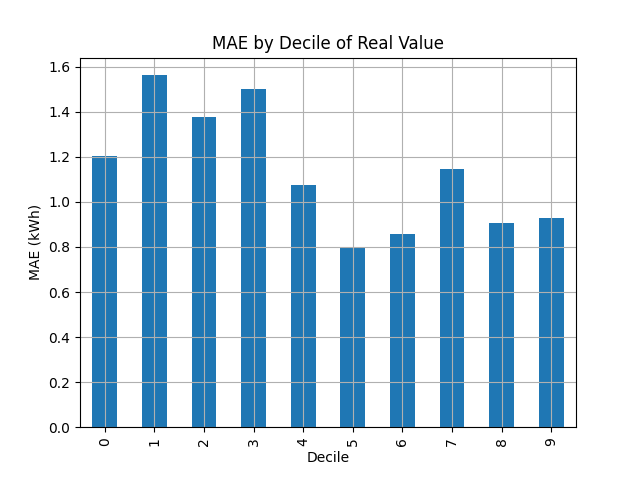

Source data for this figure (header and first rows):
Decile, Absolute_Error
0, 1.202
1, 1.562
2, 1.375
3, 1.5
4, 1.076
5, 0.795
6, 0.8578
7, 1.144
8, 0.9048
9, 0.9264
